Dataset: defect_type (GitHub, iz0301/AFRL-Capstone-2020). Classes: eraser mark defect, none, pencil mark defect.

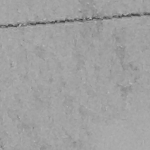
Label: eraser mark defect

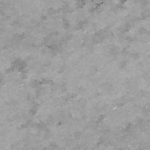
Label: none

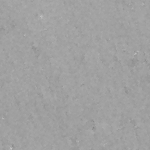
Label: none

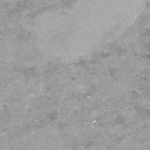
Label: eraser mark defect

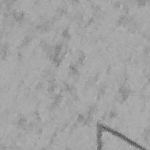
Label: pencil mark defect

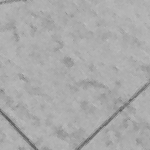
Label: pencil mark defect
